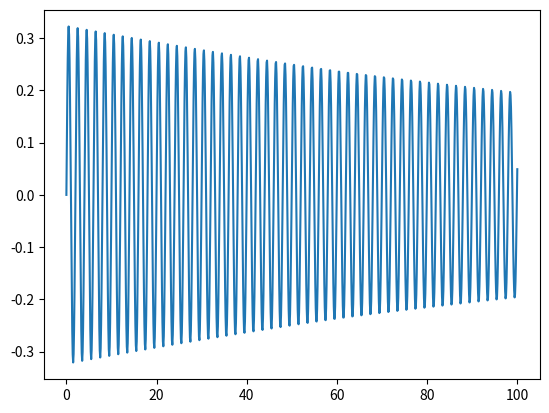

Source code (Python):
import numpy as np
import matplotlib.pyplot as plt

def f(g, l, x, b, v):
    return (-g/l)*x-b*v


def runge_kutta_method(x=0, v=1, g=9.8, l=1, dt=0.1, b=0.01):
    x_values = []
    t_values = []
    t = 0

    while t < 100:
        x_values.append(x)
        t_values.append(t)

        k1 = dt * f(g, l, x, b, v)
        k2 = dt * f(g, l, x, b, v + dt * k1 / 2)
        k3 = dt * f(g, l, x, b, v + dt * k2 / 2)
        k4 = dt * f(g, l, x, b, v + dt * k3)

        v = v + 1.0 / 6.0 * (k1 + 2 * k2 + 2 * k3 + k4)
        x = x + v*dt
        t = t + dt

    plt.plot(t_values, x_values)
    plt.show()


if __name__ == '__main__':
    runge_kutta_method()
